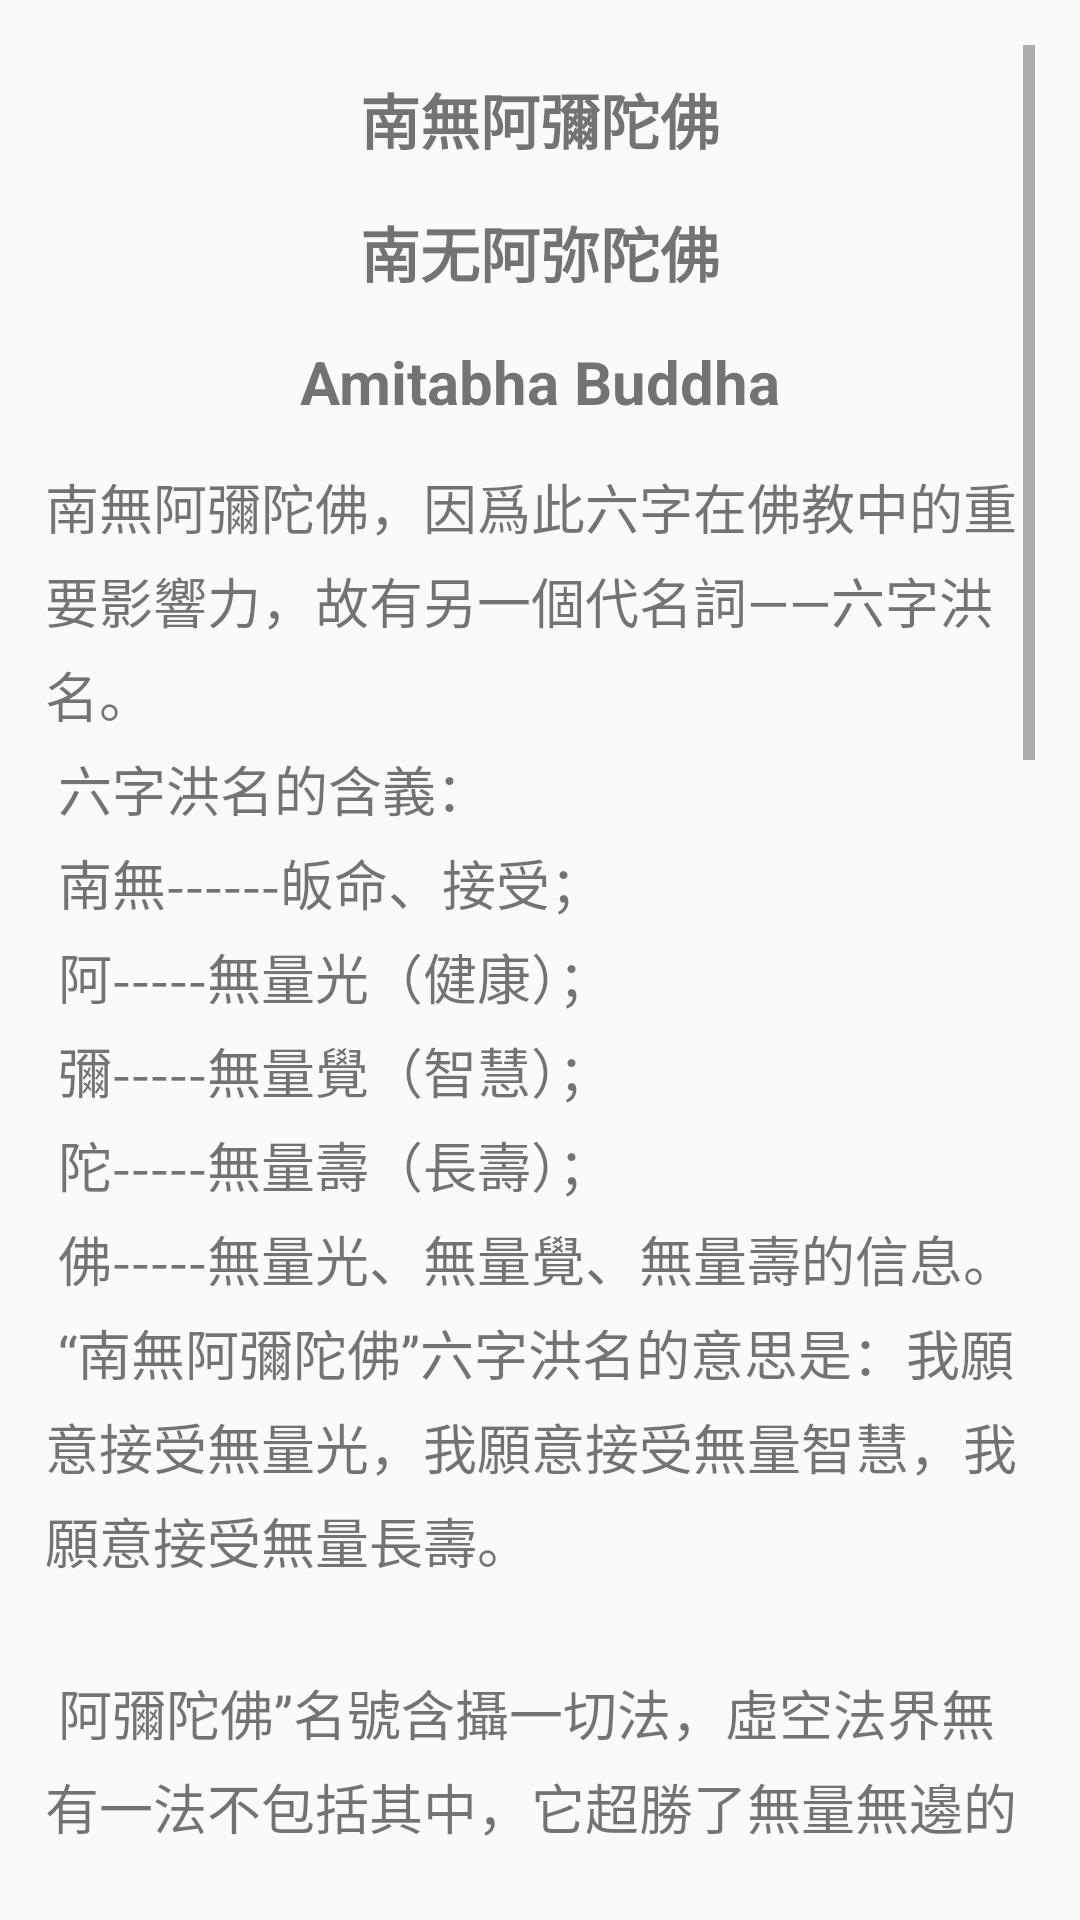

Android layout source for this screen:
<!-- AndroidManifest.xml: application theme AppTheme -->
<!-- res/layout/tab_content.xml -->
<?xml version="1.0" encoding="utf-8"?>
<LinearLayout xmlns:android="http://schemas.android.com/apk/res/android"
    android:orientation="vertical"
    android:layout_width="match_parent"
    android:layout_height="match_parent"
    android:padding="15dp">

    <ScrollView
        android:layout_width="match_parent"
        android:layout_height="wrap_content">

        <LinearLayout
            android:layout_width="match_parent"
            android:layout_height="wrap_content"
            android:orientation="vertical">

            <TextView
                android:layout_width="match_parent"
                android:layout_height="wrap_content"
                android:layout_marginTop="10dp"
                android:text="南無阿彌陀佛"
                android:textStyle="bold"
                android:textSize="20dp"
                android:gravity="center_horizontal" />

            <TextView
                android:layout_width="match_parent"
                android:layout_height="wrap_content"
                android:layout_marginTop="15dp"
                android:text="南无阿弥陀佛"
                android:textStyle="bold"
                android:textSize="20dp"
                android:gravity="center_horizontal" />


            <TextView
                android:layout_width="match_parent"
                android:layout_height="wrap_content"
                android:layout_marginTop="15dp"
                android:text="Amitabha Buddha"
                android:textStyle="bold"
                android:textSize="20dp"
                android:gravity="center_horizontal" />

            <TextView
                android:id="@+id/text_content"
                android:layout_marginTop="15dp"
                android:lineSpacingExtra="5dp"
                android:layout_width="match_parent"
                android:layout_height="wrap_content"
                android:text="@string/text_content"
                android:textSize="18dp" />

        </LinearLayout>
    </ScrollView>
</LinearLayout>
<!-- resources referenced by this layout -->
<resources>
  <string name="text_content">南無阿彌陀佛，因爲此六字在佛教中的重要影響力，故有另一個代名詞——六字洪名。\n
  六字洪名的含義：\n
  南無------皈命、接受；\n
  阿-----無量光（健康）；\n
  彌-----無量覺（智慧）；\n
  陀-----無量壽（長壽）；\n
  佛-----無量光、無量覺、無量壽的信息。\n
  “南無阿彌陀佛”六字洪名的意思是：我願意接受無量光，我願意接受無量智慧，我願意接受無量長壽。\n\n
  "阿彌陀佛”名號含攝一切法，虛空法界無有一法不包括其中，它超勝了無量無邊的法門。不僅釋迦佛一生所說的一切法，十方三世一切諸佛宣說無量的法門，都離不開這一句南無阿彌陀佛。\n
  蓮池大師曰：\n
  專持阿彌陀佛名號，猶勝持往生咒；
  亦勝持余咒，亦勝一切諸余功德。
  勝持往生咒者：
  持咒三十萬遍，則見阿彌陀佛；
  持名則一日一夜，即佛現前。
  咒雲：晝夜六時，各誦三七遍，能滅五逆等罪；
  持名則至心念佛一聲，即滅八十億劫生死重罪。
  勝持其他諸咒：
  專持名號，即大神咒，大明咒，無上咒，無等等咒。
  以十念得生，生即不退，威靈不測，大神咒也。
  一心不亂，斷無明，見自性，大明咒也。
  往生極樂，究竟成佛，無上咒也。
  證無生忍，回入娑婆，普度衆生，無等等咒也。
  念佛勝余功德者：
  六度萬行，法門無量；
  專持名號，攝無不盡；以不出一心故。
  願淨業弟子，專其信願，不二其心。
  古德多有原修余門者，尚當改修念佛。
  況原修念佛人，豈敢變其所守，而複他尚乎！</string>
  <style name="AppTheme" parent="AppTheme.Base">
          
      </style>
  <style name="AppTheme.Base" parent="Theme.AppCompat.Light.NoActionBar">
          <item name="colorPrimary">@color/primaryColor</item>
          <item name="colorPrimaryDark">@color/primaryColorDark</item>
          <item name="colorAccent">@color/accentColor</item>
      </style>
  <color name="primaryColor">#FFC107</color>
  <color name="primaryColorDark">#FFA000</color>
  <color name="accentColor">#595959</color>
</resources>
